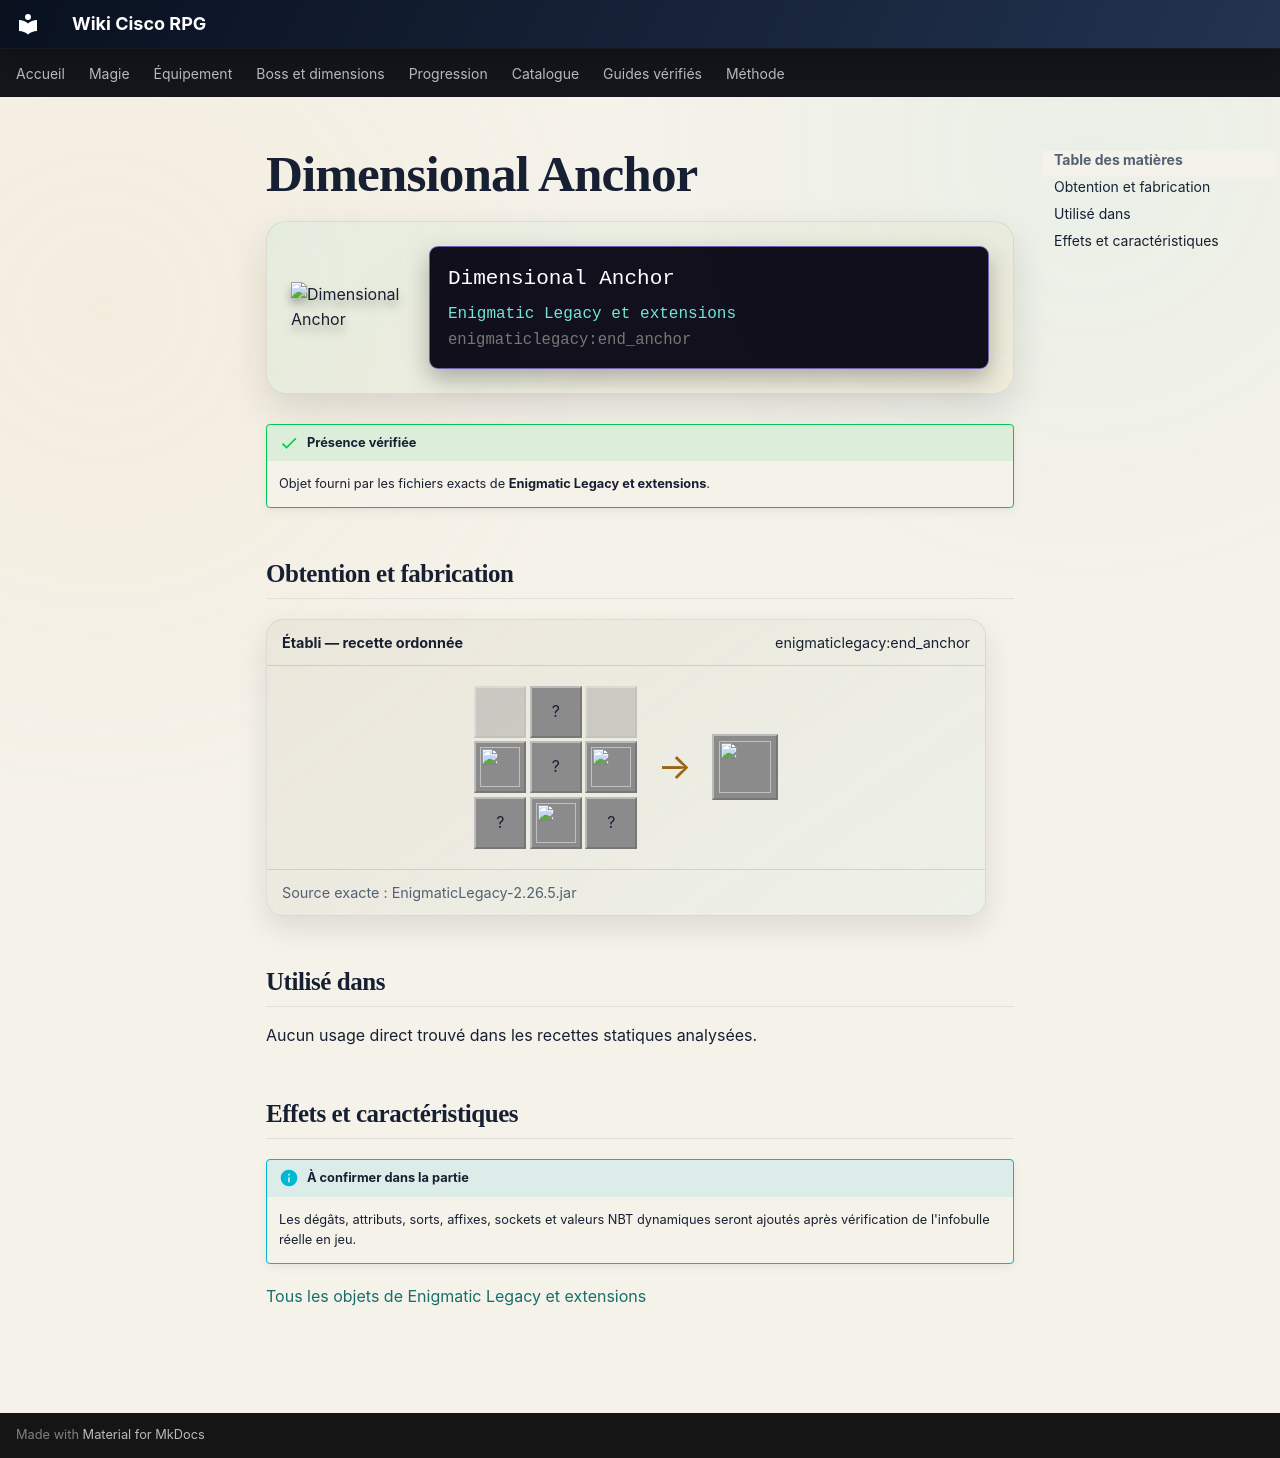

repository: Kloups-Dev/wiki-cisco-rpg · page: catalogue/objets/enigmaticlegacy/end_anchor/index.html · generator: mkdocs

# Dimensional Anchor

<div class="mc-item-showcase">
<img class="mc-item-icon" src="../../../../assets/generated/items/enigmaticlegacy/end_anchor.png" alt="Dimensional Anchor">
<div class="mc-tooltip-card">
<div class="mc-tooltip-card__name">Dimensional Anchor</div>
<div class="mc-tooltip-card__mod">Enigmatic Legacy et extensions</div>
<div class="mc-tooltip-card__id">enigmaticlegacy:end_anchor</div>
</div>
</div>

!!! success "Présence vérifiée"
    Objet fourni par les fichiers exacts de **Enigmatic Legacy et extensions**.

## Obtention et fabrication

<div class="jei-recipe"><div class="jei-recipe__head"><strong>Établi — recette ordonnée</strong><span>enigmaticlegacy:end_anchor</span></div><div class="jei-recipe__body"><div class="jei-grid"><span class="jei-slot jei-slot--empty"></span><span class="jei-slot" title="Ender Eye (minecraft:ender_eye)">?</span><span class="jei-slot jei-slot--empty"></span><a class="jei-slot" href="../../../../catalogue/objets/enigmaticlegacy/etherium_ingot/" title="Etherium Ingot (enigmaticlegacy:etherium_ingot)"><img src="../../../../assets/generated/items/enigmaticlegacy/etherium_ingot.png" alt="" loading="lazy"></a><span class="jei-slot" title="Respawn Anchor (minecraft:respawn_anchor)">?</span><a class="jei-slot" href="../../../../catalogue/objets/enigmaticlegacy/etherium_ingot/" title="Etherium Ingot (enigmaticlegacy:etherium_ingot)"><img src="../../../../assets/generated/items/enigmaticlegacy/etherium_ingot.png" alt="" loading="lazy"></a><span class="jei-slot" title="End Stone (minecraft:end_stone)">?</span><a class="jei-slot" href="../../../../catalogue/objets/enigmaticlegacy/eye_of_nebula/" title="Eye of the Nebula (enigmaticlegacy:eye_of_nebula)"><img src="../../../../assets/generated/items/enigmaticlegacy/eye_of_nebula.png" alt="" loading="lazy"></a><span class="jei-slot" title="End Stone (minecraft:end_stone)">?</span></div><span class="jei-arrow">→</span><span class="jei-slot jei-slot--result"><img src="../../../../assets/generated/items/enigmaticlegacy/end_anchor.png" alt=""></span></div><div class="jei-recipe__source">Source exacte : EnigmaticLegacy-2.26.5.jar</div></div>

## Utilisé dans

Aucun usage direct trouvé dans les recettes statiques analysées.

## Effets et caractéristiques

!!! info "À confirmer dans la partie"
    Les dégâts, attributs, sorts, affixes, sockets et valeurs NBT dynamiques seront ajoutés après vérification de l'infobulle réelle en jeu.

[Tous les objets de Enigmatic Legacy et extensions](../../../contenu/enigmatic-legacy.md)
